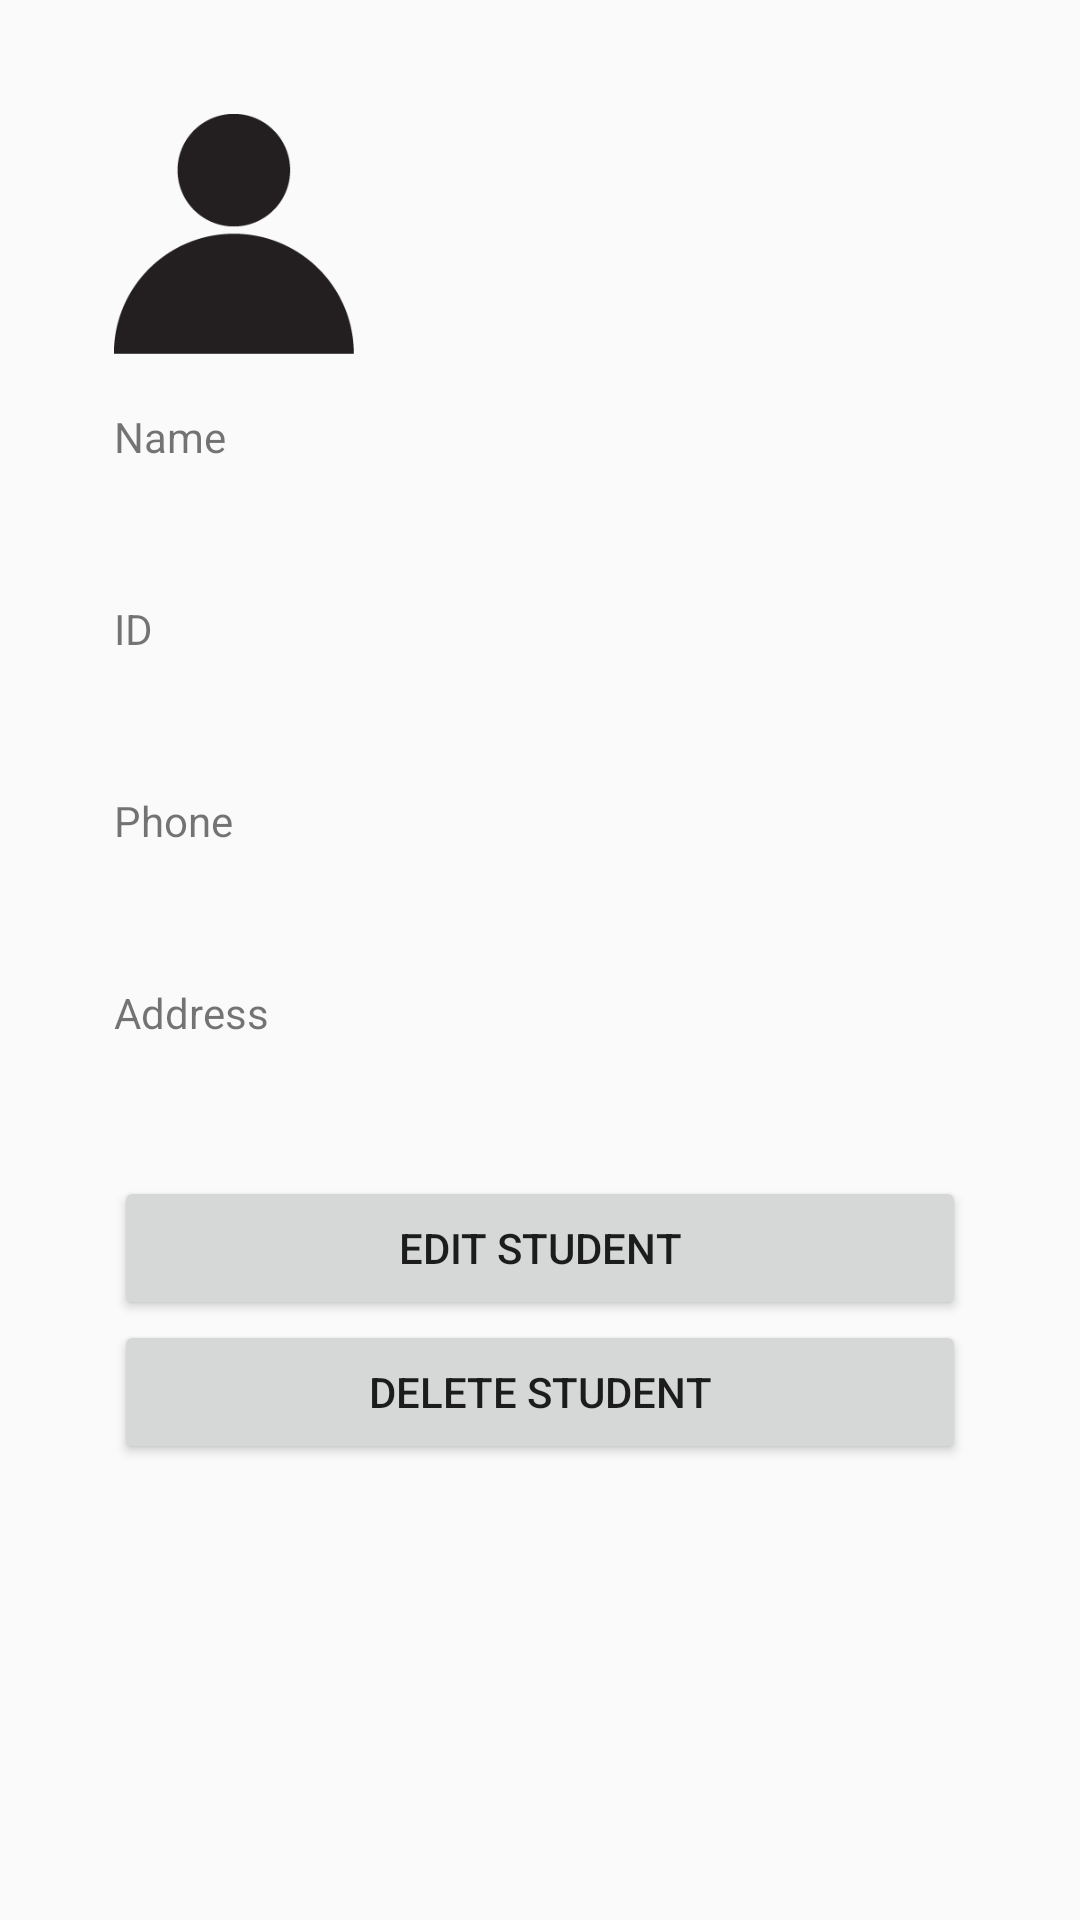

Here is an Android app screen rendered from its layout file. Give the layout XML and the strings, colors and styles it references.
<!-- AndroidManifest.xml: activity theme Theme.StudentsApp -->
<!-- res/layout/activity_student_details.xml -->
<?xml version="1.0" encoding="utf-8"?>
<LinearLayout
    xmlns:android="http://schemas.android.com/apk/res/android"
    android:layout_width="match_parent"
    android:layout_height="match_parent"
    android:orientation="vertical"
    android:padding="38dp">

    <ImageView
        android:id="@+id/studentImageView"
        android:layout_width="80dp"
        android:layout_height="80dp"
        android:src="@drawable/student_pic"
        android:layout_marginBottom="18dp" />

    <TextView
        android:id="@+id/studentDetailsName"
        android:layout_width="match_parent"
        android:layout_height="48dp"
        android:text="Name"
        android:layout_marginBottom="16dp" />

    <TextView
        android:id="@+id/studentDetailsId"
        android:layout_width="match_parent"
        android:layout_height="48dp"
        android:text="ID"
        android:layout_marginBottom="16dp" />

    <TextView
        android:id="@+id/studentDetailsPhone"
        android:layout_width="match_parent"
        android:layout_height="48dp"
        android:text="Phone"
        android:layout_marginBottom="16dp" />

    <TextView
        android:id="@+id/studentDetailsAddress"
        android:layout_width="match_parent"
        android:layout_height="48dp"
        android:text="Address"
        android:layout_marginBottom="16dp" />

    <Button
        android:id="@+id/editStudentButton"
        android:layout_width="match_parent"
        android:layout_height="wrap_content"
        android:text="Edit Student" />

    <Button
        android:id="@+id/deleteStudentButton"
        android:layout_width="match_parent"
        android:layout_height="wrap_content"
        android:text="Delete Student" />
</LinearLayout>
<!-- resources referenced by this layout -->
<resources>
  <!-- drawable student_pic: png bitmap (drawable, 7259 bytes) -->
  <style name="Theme.StudentsApp" parent="Theme.AppCompat.Light.NoActionBar" />
</resources>
